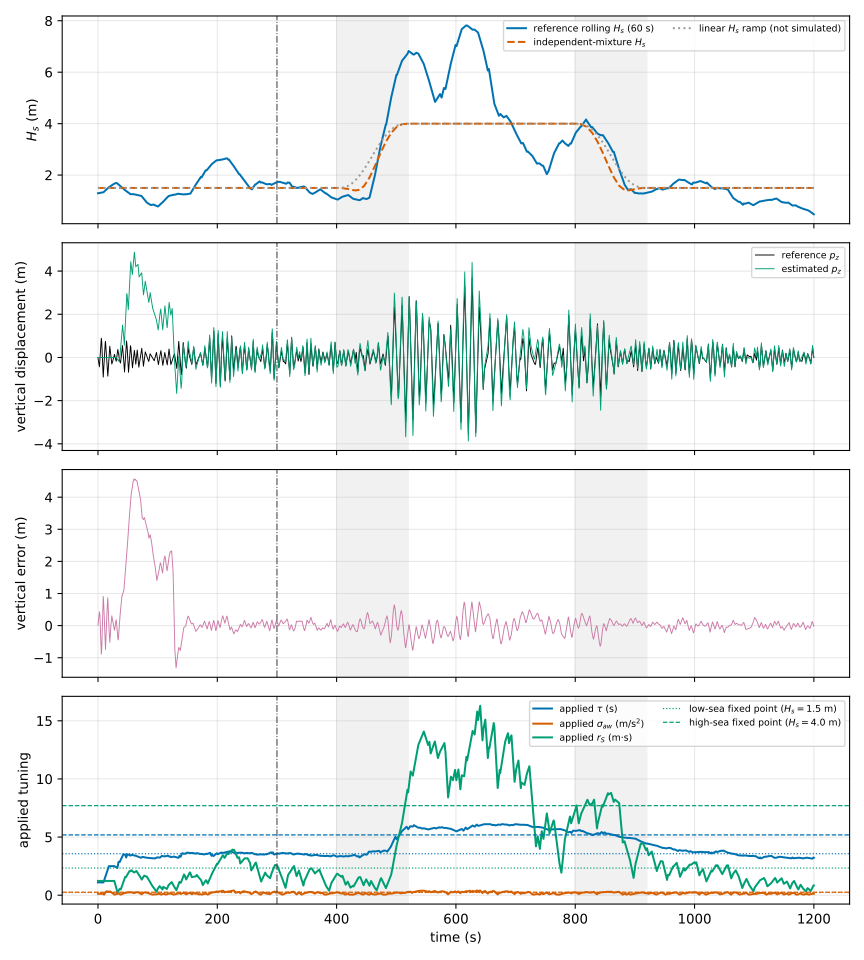

Values plotted in this chart, from the file beside it:
time_s, blend_weight, rolling_hs_m, mixture_hs_m, disp_ref_z_m, disp_est_z_m, disp_err_z_m, tau_applied_s, sigma_aw_applied_mps2, r_s_applied_ms, freq_tracker_hz
0.0, 0.0, 1.292, 1.5, -0.01758, -0.0, 0.01758, 1.1, 0.12, 1.225, 0.3183
0.1, 0.0, 1.293, 1.5, -0.0398, -0.0, 0.0398, 1.1, 0.12, 1.225, 0.3166
0.2, 0.0, 1.293, 1.5, -0.06183, -0.0, 0.06183, 1.1, 0.12, 1.225, 0.3044
0.3, 0.0, 1.293, 1.5, -0.08383, -0.0, 0.08383, 1.1, 0.12, 1.225, 0.2894
0.4, 0.0, 1.293, 1.5, -0.106, -0.0, 0.106, 1.1, 0.12, 1.225, 0.2862
0.5, 0.0, 1.294, 1.5, -0.1283, -0.0, 0.1283, 1.1, 0.12, 1.225, 0.293
0.6, 0.0, 1.294, 1.5, -0.1509, -0.0, 0.1509, 1.1, 0.12, 1.225, 0.3034
0.7, 0.0, 1.294, 1.5, -0.1736, -0.0, 0.1736, 1.1, 0.12, 1.225, 0.312
0.8, 0.0, 1.294, 1.5, -0.1963, -0.0, 0.1963, 1.1, 0.12, 1.225, 0.3174
0.9, 0.0, 1.294, 1.5, -0.2189, -0.0, 0.2189, 1.1, 0.12, 1.225, 0.3183
1.0, 0.0, 1.295, 1.5, -0.2411, -0.0, 0.2411, 1.1, 0.12, 1.225, 0.311
1.1, 0.0, 1.295, 1.5, -0.2628, -0.0, 0.2628, 1.1, 0.12, 1.225, 0.2956
1.2, 0.0, 1.295, 1.5, -0.2839, -0.0, 0.2839, 1.1, 0.12, 1.225, 0.2816
1.3, 0.0, 1.295, 1.5, -0.3043, -0.0, 0.3043, 1.1, 0.12, 1.225, 0.2683
1.4, 0.0, 1.295, 1.5, -0.3237, -0.0, 0.3237, 1.1, 0.12, 1.225, 0.256
1.5, 0.0, 1.295, 1.5, -0.3419, -0.0, 0.3419, 1.1, 0.12, 1.225, 0.2446
1.6, 0.0, 1.295, 1.5, -0.3589, -0.0, 0.3589, 1.1, 0.12, 1.225, 0.2336
1.7, 0.0, 1.295, 1.5, -0.3744, -0.0, 0.3744, 1.1, 0.12, 1.225, 0.223
1.8, 0.0, 1.295, 1.5, -0.3884, -0.0, 0.3884, 1.1, 0.12, 1.225, 0.2133
1.9, 0.0, 1.295, 1.5, -0.4005, -0.0, 0.4005, 1.1, 0.12, 1.225, 0.2042
2.0, 0.0, 1.295, 1.5, -0.4109, -0.0, 0.4109, 1.1, 0.12, 1.225, 0.2
2.1, 0.0, 1.295, 1.5, -0.4194, -0.0, 0.4194, 1.1, 0.12, 1.225, 0.2
2.2, 0.0, 1.296, 1.5, -0.4259, -0.0, 0.4259, 1.1, 0.12, 1.225, 0.2
2.3, 0.0, 1.296, 1.5, -0.4303, -0.0, 0.4303, 1.1, 0.12, 1.225, 0.2
2.4, 0.0, 1.297, 1.5, -0.4322, -0.0, 0.4322, 1.1, 0.12, 1.225, 0.2
2.5, 0.0, 1.298, 1.5, -0.4313, -0.0, 0.4313, 1.1, 0.12, 1.225, 0.2
2.6, 0.0, 1.299, 1.5, -0.4275, -0.0, 0.4275, 1.1, 0.12, 1.225, 0.2
2.7, 0.0, 1.3, 1.5, -0.4203, -0.0, 0.4203, 1.1, 0.12, 1.225, 0.2
2.8, 0.0, 1.301, 1.5, -0.4097, -0.0, 0.4097, 1.1, 0.12, 1.225, 0.2
2.9, 0.0, 1.303, 1.5, -0.3952, -0.0, 0.3952, 1.1, 0.12, 1.225, 0.2
3.0, 0.0, 1.304, 1.5, -0.3767, -0.0, 0.3767, 1.1, 0.12, 1.225, 0.2
3.1, 0.0, 1.305, 1.5, -0.3539, -0.0, 0.3539, 1.1, 0.12, 1.225, 0.2
3.2, 0.0, 1.307, 1.5, -0.3263, -0.0, 0.3263, 1.1, 0.12, 1.225, 0.2
3.3, 0.0, 1.308, 1.5, -0.2939, -0.0, 0.2939, 1.1, 0.12, 1.225, 0.2
3.4, 0.0, 1.31, 1.5, -0.2562, -0.0, 0.2562, 1.1, 0.12, 1.225, 0.2
3.5, 0.0, 1.311, 1.5, -0.2134, -0.0, 0.2134, 1.1, 0.12, 1.225, 0.2
3.6, 0.0, 1.313, 1.5, -0.1655, -0.0, 0.1655, 1.1, 0.12, 1.225, 0.2
3.7, 0.0, 1.314, 1.5, -0.1126, -0.0, 0.1126, 1.1, 0.12, 1.225, 0.2
3.8, 0.0, 1.315, 1.5, -0.05506, -0.0, 0.05506, 1.1, 0.12, 1.225, 0.2
3.9, 0.0, 1.316, 1.5, 0.006564, -0.0, -0.006564, 1.1, 0.12, 1.225, 0.2
4.0, 0.0, 1.317, 1.5, 0.07173, -0.0, -0.07173, 1.1, 0.12, 1.225, 0.2
4.1, 0.0, 1.318, 1.5, 0.1397, -0.0, -0.1397, 1.1, 0.12, 1.225, 0.2
4.2, 0.0, 1.318, 1.5, 0.2097, -0.0, -0.2097, 1.1, 0.12, 1.225, 0.2
4.3, 0.0, 1.319, 1.5, 0.2809, -0.0, -0.2809, 1.1, 0.12, 1.225, 0.2
4.4, 0.0, 1.32, 1.5, 0.3522, -0.0, -0.3522, 1.1, 0.12, 1.225, 0.2
4.5, 0.0, 1.32, 1.5, 0.4227, -0.0, -0.4227, 1.1, 0.12, 1.225, 0.2
4.6, 0.0, 1.32, 1.5, 0.4912, -0.0, -0.4912, 1.1, 0.12, 1.225, 0.2
4.7, 0.0, 1.321, 1.5, 0.5568, -0.0, -0.5568, 1.1, 0.12, 1.225, 0.2
4.8, 0.0, 1.321, 1.5, 0.6184, -0.0, -0.6184, 1.1, 0.12, 1.225, 0.2
4.9, 0.0, 1.321, 1.5, 0.6753, -0.0, -0.6753, 1.1, 0.12, 1.225, 0.2
5.0, 0.0, 1.321, 1.5, 0.7265, -0.0, -0.7265, 1.1, 0.12, 1.225, 0.2
5.1, 0.0, 1.321, 1.5, 0.7717, -0.0, -0.7717, 1.1, 0.12, 1.225, 0.2
5.2, 0.0, 1.321, 1.5, 0.8101, -0.0, -0.8101, 1.1, 0.12, 1.225, 0.2
5.3, 0.0, 1.321, 1.5, 0.8413, -0.0, -0.8413, 1.1, 0.12, 1.225, 0.2
5.4, 0.0, 1.321, 1.5, 0.865, -0.0, -0.865, 1.1, 0.12, 1.225, 0.2
5.5, 0.0, 1.321, 1.5, 0.8806, -0.0, -0.8806, 1.1, 0.12, 1.225, 0.2
5.6, 0.0, 1.321, 1.5, 0.8882, -0.0, -0.8882, 1.1, 0.12, 1.225, 0.2
5.7, 0.0, 1.321, 1.5, 0.8875, -0.0, -0.8875, 1.1, 0.12, 1.225, 0.2
5.8, 0.0, 1.321, 1.5, 0.8786, -0.0, -0.8786, 1.1, 0.12, 1.225, 0.2
5.9, 0.0, 1.321, 1.5, 0.8618, -0.0, -0.8618, 1.1, 0.12, 1.225, 0.2
... 11,940 more rows
